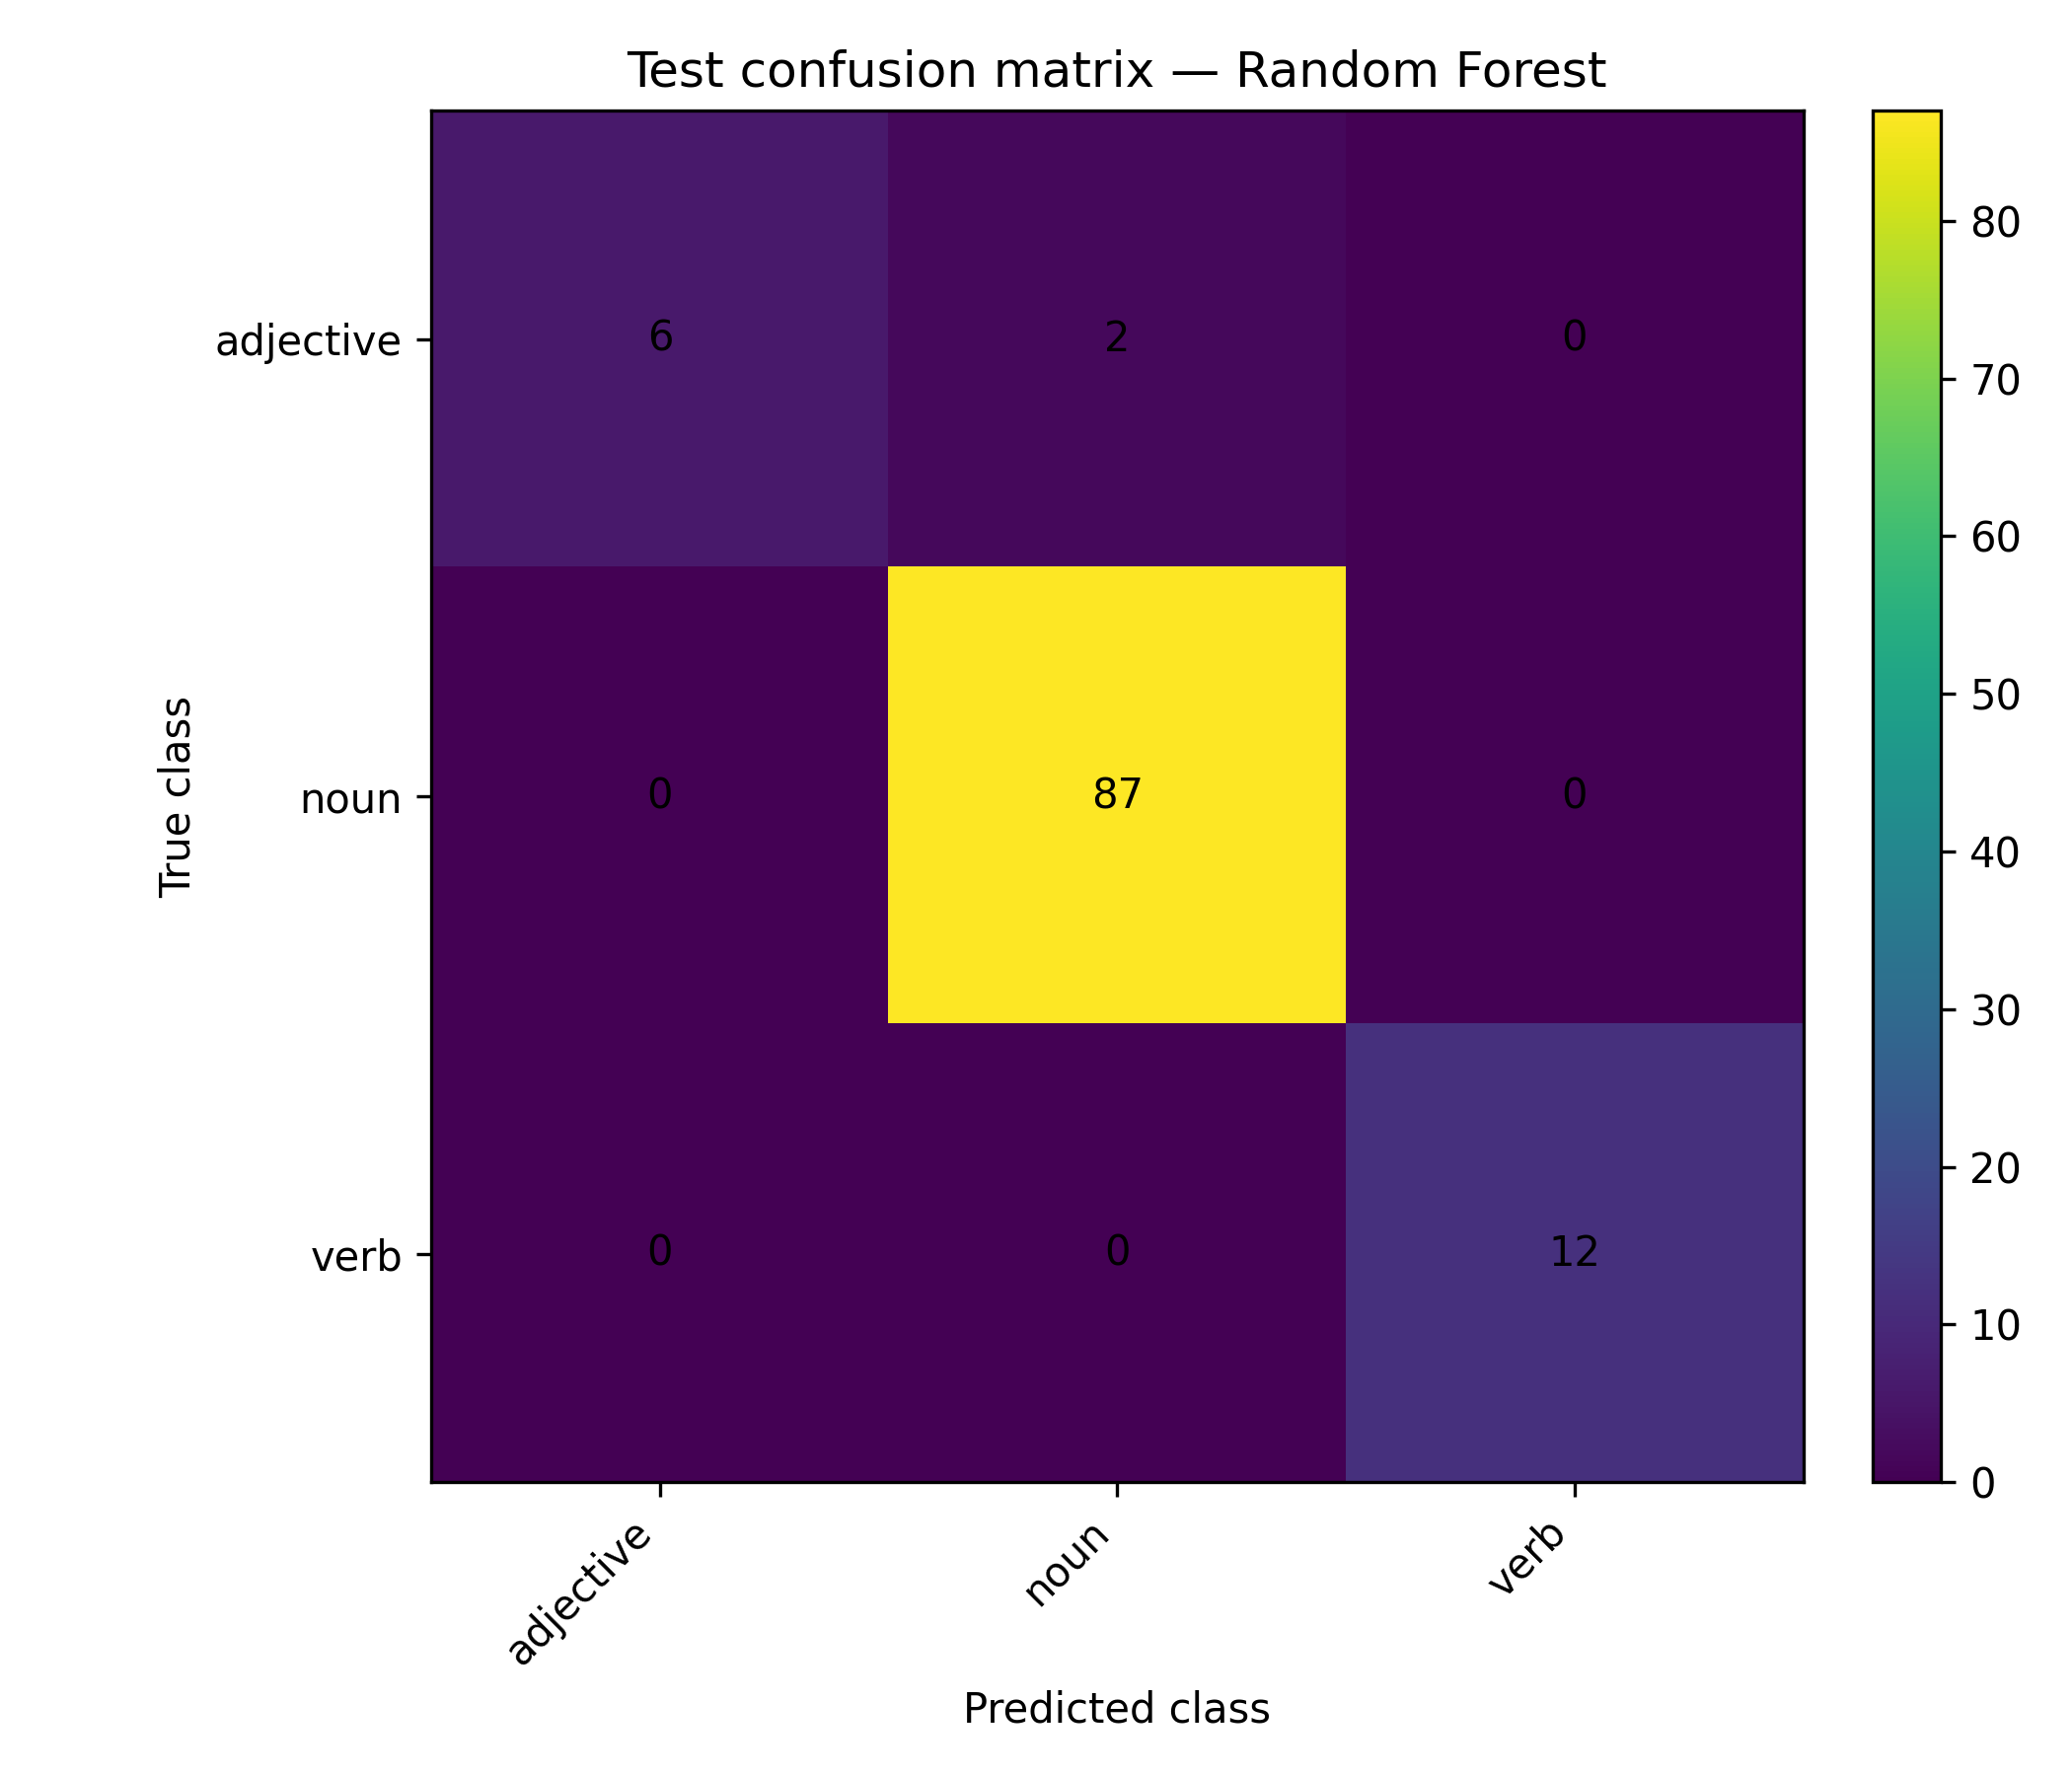

Source data for this figure (header and first rows):
, adjective, noun, verb
adjective, 6, 2, 0
noun, 0, 87, 0
verb, 0, 0, 12
